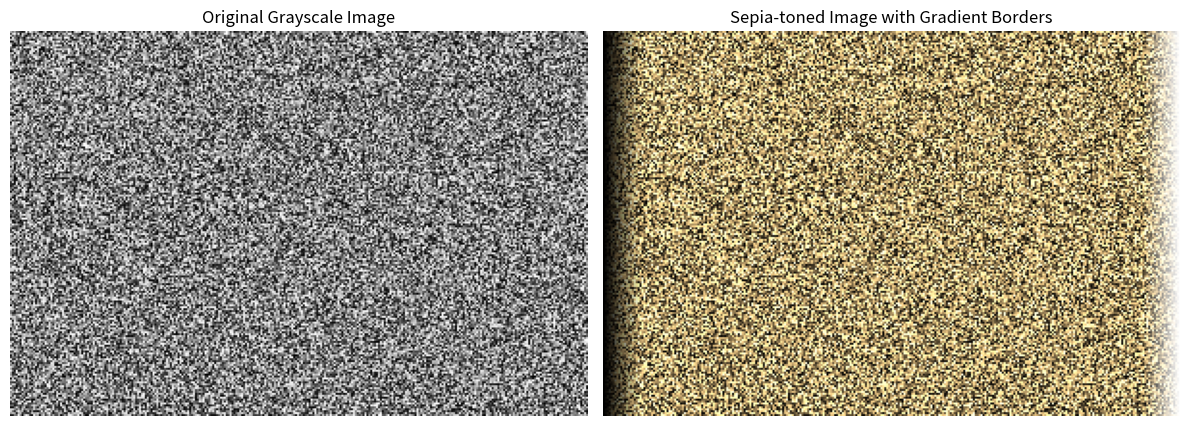

Recreate this plot in Python.
import numpy as np
import matplotlib.pyplot as plt
grayscale_image=np.random.randint(0, 256, size=(200, 300))

origin_color_image=np.stack((grayscale_image, grayscale_image, grayscale_image), axis=2).astype(np.uint8)  #将灰度图像复制到三个通道上，形成一个RGB图像

sepia_matrix = np.array([
    [0.393, 0.769, 0.189],
    [0.349, 0.686, 0.168],
    [0.272, 0.534, 0.131]
])

finally_color_image=np.clip(origin_color_image @ sepia_matrix.T, 0, 255)

L=0.299*finally_color_image[:,:,0] + 0.587*finally_color_image[:,:,1] + 0.114*finally_color_image[:,:,2]
alpha=1.5
L=L.reshape(200,300,1)
finally_color_image=np.clip(L+alpha*(finally_color_image-L),0,255)
board=20
#处理左边
t_left=np.linspace(0,1,board).reshape(1,board,1)#变化系数
finally_color_image[:,0:20,:]=finally_color_image[:,0:20,:]*t_left
#处理右边
t_right=np.linspace(1,0,board).reshape(1,board,1)
finally_color_image[:,-1:-21:-1,:]=finally_color_image[:,-1:-21:-1,:]*(1-t_right)+t_right*255

finally_color_image=np.clip(finally_color_image,0,255).astype(np.uint8)             #将像素值限制在0-255范围内，并转换为uint8类型

plt.figure(figsize=(12, 6))
plt.subplot(1,2,1)
plt.imshow(origin_color_image)
plt.title("Original Grayscale Image")
plt.axis('off')

plt.subplot(1,2,2)
plt.imshow(finally_color_image.astype(np.uint8))
plt.title("Sepia-toned Image with Gradient Borders")
plt.axis('off')
plt.tight_layout()
plt.show()
